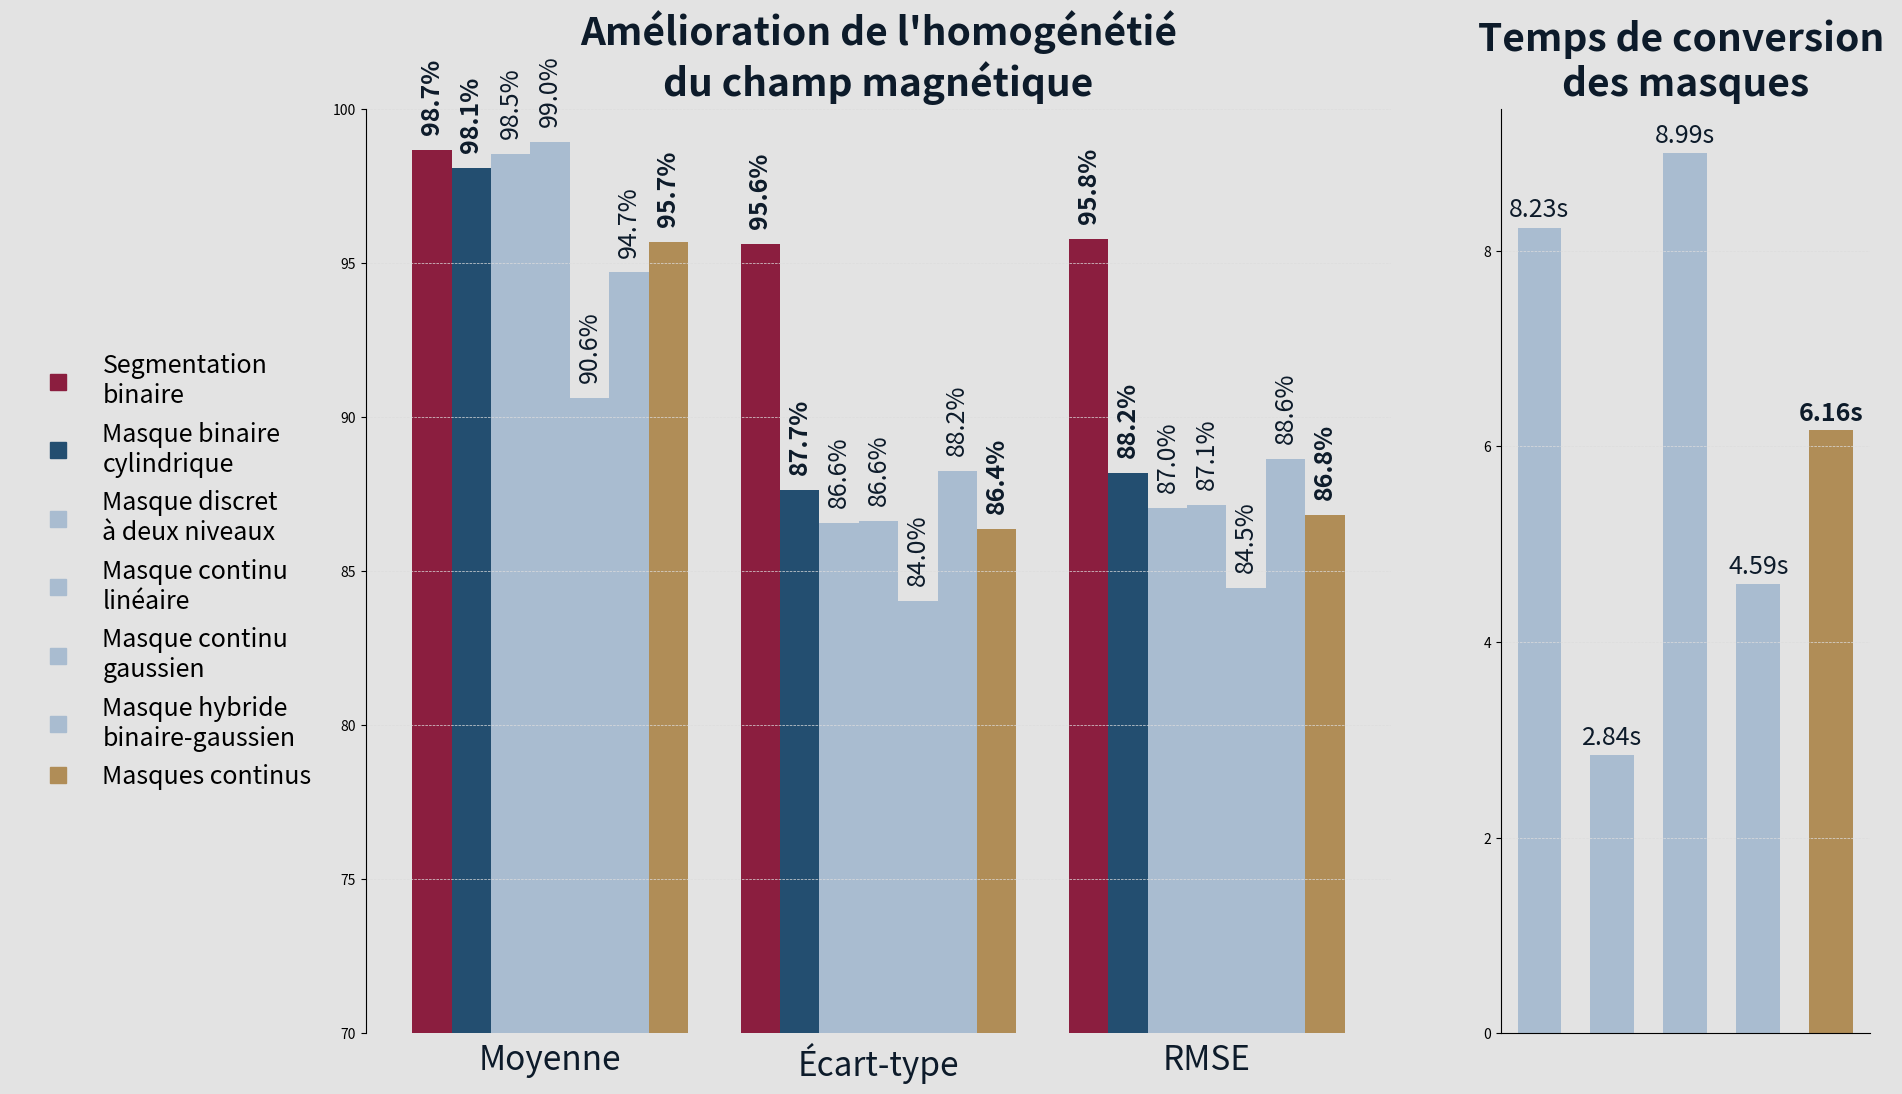

Python code for this plot: (Note: this script raises an exception after producing the figure.)
import matplotlib.pyplot as plt
import numpy as np

def plot_shimming_performance_and_timing(data_dict, save_path=None):
    """
    Plot comparison of shimming performance (mean, std, rmse) and mask conversion time
    for different softmasking methods. Styled for poster with French labels and color theme.
    """

    # --- Color palette ---
    colors = {
        'segmentation_binaire':            '#8B1E3F',  # bordeaux
        'masque_binaire_cylindrique':      '#234E70',  # navy blue
        'masque_discret_a_deux_niveaux':   '#A9BCD0',  # bleu gris
        'masque_continu_lineaire':         '#A9BCD0',
        'masque_continu_gaussien':         '#A9BCD0',
        'masque_hybride_binaire_gaussien': '#A9BCD0',
        'masques\ncontinus':                 '#B08D57',  # bronze foncé
    }
     
    bg_color = '#E3E3E3'
    text_color = '#0D1B2A'

    # Compute and insert averaged "Masques continus"
    softmask_keys = ['masque_discret_a_deux_niveaux', 'masque_continu_lineaire', 'masque_continu_gaussien', 'masque_hybride_binaire_gaussien']
    if all(k in data_dict for k in softmask_keys):
        mean_metrics = {metric: np.mean([data_dict[k][metric] for k in softmask_keys]) for metric in ['mean', 'std', 'rmse', 'time']}
        data_dict['masques\ncontinus'] = mean_metrics

    methods = list(data_dict.keys())
    metrics = ['mean', 'std', 'rmse']

    # Extract precomputed percentage improvements and times
    improvements_pct = np.array([[data_dict[m][metric] for metric in metrics] for m in methods])

    x = np.arange(len(metrics))
    width = 0.12

    fig = plt.figure(figsize=(24, 12), facecolor=bg_color)
    gs = fig.add_gridspec(1, 3, width_ratios=[0.6, 2.5, 0.9])
    ax_legend = fig.add_subplot(gs[0])
    ax1 = fig.add_subplot(gs[1])
    ax2 = fig.add_subplot(gs[2])
    fig.subplots_adjust(wspace=0.20)

    # --- Legend subplot ---
    legend_labels = {
        'segmentation_binaire': 'Segmentation\nbinaire',
        'masque_binaire_cylindrique': 'Masque binaire\ncylindrique',
        'masque_discret_a_deux_niveaux': 'Masque discret\nà deux niveaux',
        'masque_continu_lineaire': 'Masque continu\nlinéaire',
        'masque_continu_gaussien': 'Masque continu\ngaussien',
        'masque_hybride_binaire_gaussien': 'Masque hybride\nbinaire-gaussien',
        'masques\ncontinus': 'Masques continus'
    }

    ax_legend.axis('off')
    legend_handles = [
        plt.Line2D([0], [0], marker='s', linestyle='None',
                   color=colors.get(key, '#CCCCCC'), label=legend_labels[key], markersize=12)
        for key in legend_labels
    ]
    ax_legend.legend(handles=legend_handles, loc='center left', fontsize=18, frameon=False)

    # --- Left: Improvement percentages ---
    for i, method in enumerate(methods):
        offset = (i - len(methods)/2) * width + width/2
        method_color = colors.get(method.lower(), '#CCCCCC')
        bars = ax1.bar(x + offset, improvements_pct[i], width,
                       label=method.capitalize(),
                       color=method_color)

        for j, bar in enumerate(bars):
            is_bold = method in ['segmentation_binaire', 'masque_binaire_cylindrique', 'masques\ncontinus']
            ax1.text(bar.get_x() + bar.get_width()/2, bar.get_height() + 0.5,
                     f"{improvements_pct[i, j]:.1f}%",
                     ha='center', va='bottom',
                     fontsize=18,
                     fontweight='bold' if is_bold else 'normal',
                     rotation='vertical',
                     color='#0D1B2A')

    ax1.set_title("Amélioration de l'homogénétié\ndu champ magnétique", fontsize=28, fontweight='bold', color=text_color, pad=10)
    ax1.set_xticks(x)
    ax1.set_xticklabels(['Moyenne', 'Écart-type', 'RMSE'], fontsize=24, color=text_color)
    ax1.set_facecolor(bg_color)
    ax1.spines[['top', 'right']].set_visible(False)
    ax1.grid(axis='y', linestyle='--', linewidth=0.5, color='#DDD')

    # Apply broken y-axis from 70% to 100%
    ax1.set_ylim(70, 100)
    ax1.spines['bottom'].set_visible(False)
    ax1.tick_params(bottom=False)

    # --- Right: Timing in seconds ---
    timing_methods = [m for m in methods if m not in ['segmentation_binaire', 'masque_binaire_cylindrique']]
    x2 = np.arange(len(timing_methods))
    bars2 = ax2.bar(x2,
                     [data_dict[m]['time'] for m in timing_methods],
                     width=5*width,
                     color=[colors.get(m.lower(), '#CCCCCC') for m in timing_methods])

    for i, bar in enumerate(bars2):
        method_name = timing_methods[i]
        fontweight = 'bold' if method_name == 'masques\ncontinus' else 'normal'
        ax2.text(bar.get_x() + bar.get_width()/2, bar.get_height() + 0.05,
                 f"{[data_dict[m]['time'] for m in timing_methods][i]:.2f}s",
                    ha='center', va='bottom',
                    fontsize=18,
                    fontweight=fontweight,
                    rotation='horizontal',
                    color='#0D1B2A')

    ax2.set_title("Temps de conversion \ndes masques", fontsize=28, fontweight='bold', color=text_color, pad=10)
    ax2.set_xticks([])
    ax2.set_xticklabels([])
    ax2.set_facecolor(bg_color)
    ax2.spines[['top', 'right']].set_visible(False)
    ax2.grid(axis='y', linestyle='--', linewidth=0.5, color='#DDD')
    
    # Export
    if save_path:
        fig.savefig(f"{save_path}.svg", format='svg', bbox_inches='tight', facecolor=bg_color)
        fig.savefig(f"{save_path}.png", dpi=300, bbox_inches='tight', facecolor=bg_color)

    plt.show()


if __name__ == "__main__":
    data = {
    'segmentation_binaire': {'mean': 98.68, 'std': 95.62, 'rmse': 95.79, 'time': 149.030},
    'masque_binaire_cylindrique': {'mean': 98.09, 'std': 87.65, 'rmse': 88.20, 'time': 3.166},
    'masque_discret_a_deux_niveaux': {'mean': 98.54, 'std': 86.56, 'rmse': 87.04, 'time': 8.234},
    'masque_continu_lineaire': {'mean': 98.95, 'std': 86.64, 'rmse': 87.14, 'time': 2.841},
    'masque_continu_gaussien': {'mean': 90.62, 'std': 84.02, 'rmse': 84.47, 'time': 8.995},
    'masque_hybride_binaire_gaussien': {'mean': 94.70, 'std': 88.25, 'rmse': 88.64, 'time': 4.588},
    }

    output_path = "/Users/<user>/Desktop/figures_affiche/figure_shimming_performance_timing"
    
    plot_shimming_performance_and_timing(data, save_path=output_path)
